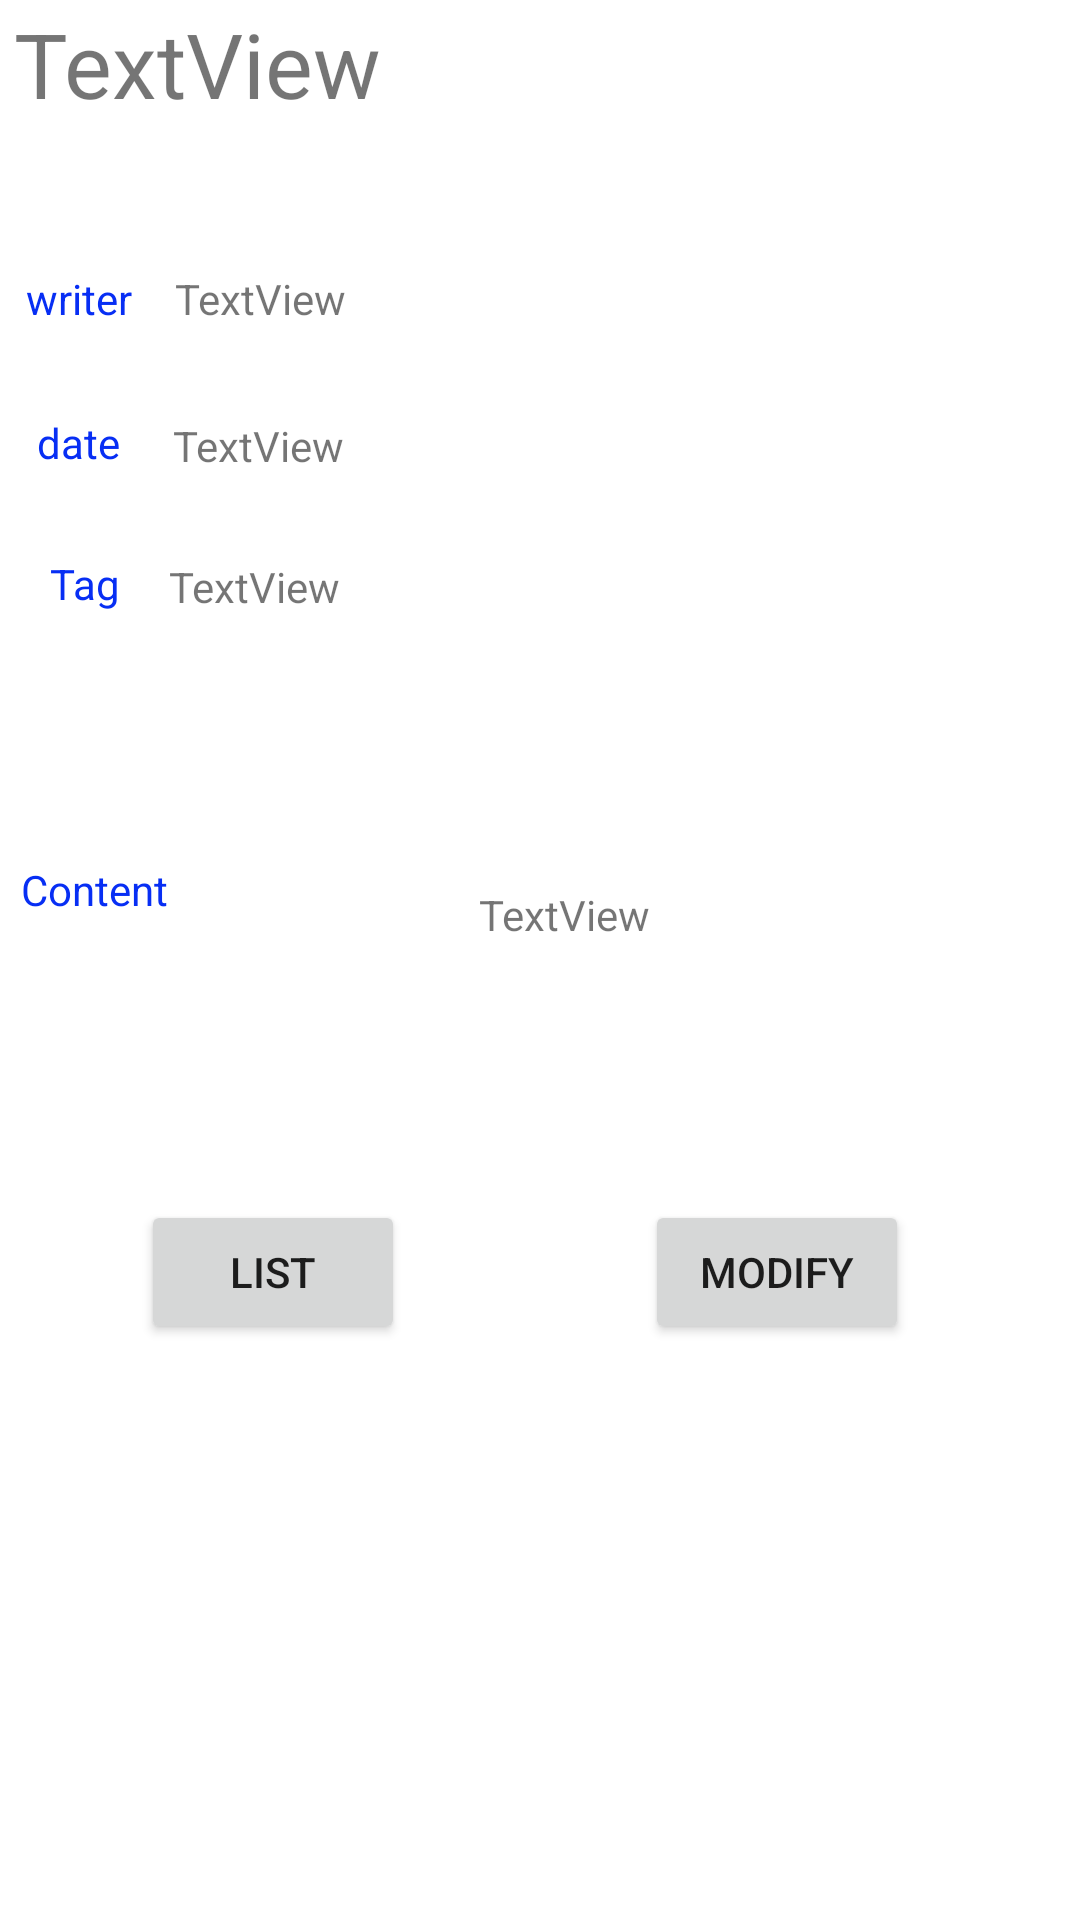

Produce the Android XML layout that renders to this screen, including the resource entries it uses.
<!-- AndroidManifest.xml: application theme Theme.DBProject2Team -->
<!-- res/layout/activity_post.xml -->
<?xml version="1.0" encoding="utf-8"?>
<androidx.constraintlayout.widget.ConstraintLayout xmlns:android="http://schemas.android.com/apk/res/android"
    xmlns:app="http://schemas.android.com/apk/res-auto"
    xmlns:tools="http://schemas.android.com/tools"
    android:layout_width="match_parent"
    android:layout_height="match_parent"
    tools:context=".Frag1_Write">


    <TextView
        android:id="@+id/post_date"
        android:layout_width="290dp"
        android:layout_height="31dp"
        android:layout_marginTop="20dp"
        android:layout_marginBottom="23dp"
        android:text="TextView"
        app:layout_constraintBottom_toTopOf="@+id/post_tag"
        app:layout_constraintEnd_toEndOf="parent"
        app:layout_constraintStart_toEndOf="@+id/textView6"
        app:layout_constraintTop_toBottomOf="@+id/post_writer"
        app:layout_constraintVertical_bias="0.0" />

    <TextView
        android:id="@+id/post_tag"
        android:layout_width="287dp"
        android:layout_height="31dp"
        android:layout_marginTop="16dp"
        android:text="TextView"
        app:layout_constraintEnd_toEndOf="parent"
        app:layout_constraintStart_toEndOf="@+id/textView9"
        app:layout_constraintTop_toBottomOf="@+id/post_date"
        tools:ignore="MissingConstraints" />

    <TextView
        android:id="@+id/post_content"
        android:layout_width="250dp"
        android:layout_height="128dp"
        android:layout_marginTop="24dp"
        android:layout_marginEnd="40dp"
        android:gravity="center"
        android:text="TextView"
        android:textAlignment="center"
        app:layout_constraintEnd_toEndOf="parent"
        app:layout_constraintStart_toEndOf="@+id/textView7"
        app:layout_constraintTop_toBottomOf="@+id/post_tag" />

    <TextView
        android:id="@+id/post_title"
        android:layout_width="351dp"
        android:layout_height="57dp"
        android:layout_marginTop="1dp"
        android:text="TextView"
        android:textSize="30dp"
        app:layout_constraintEnd_toEndOf="parent"
        app:layout_constraintHorizontal_bias="0.5"
        app:layout_constraintStart_toStartOf="parent"
        app:layout_constraintTop_toTopOf="parent" />

    <TextView
        android:textColor="#072EF4"
        android:id="@+id/textView9"
        android:layout_width="wrap_content"
        android:layout_height="wrap_content"
        android:layout_marginBottom="83dp"
        android:text="Tag"
        app:layout_constraintBottom_toTopOf="@+id/textView7"
        app:layout_constraintEnd_toStartOf="@+id/post_tag"
        app:layout_constraintStart_toStartOf="parent" />

    <TextView
        android:id="@+id/textView5"
        android:layout_width="41dp"
        android:layout_height="24dp"
        android:layout_marginTop="32dp"
        android:text="writer"
        android:textColor="#072EF4"
        app:layout_constraintEnd_toStartOf="@+id/post_writer"
        app:layout_constraintStart_toStartOf="parent"
        app:layout_constraintTop_toBottomOf="@+id/post_title" />

    <TextView
        android:id="@+id/textView6"
        android:layout_width="33dp"
        android:layout_height="17dp"
        android:layout_marginTop="24dp"
        android:text="date"
        android:textColor="#072EF4"
        app:layout_constraintEnd_toStartOf="@+id/post_date"
        app:layout_constraintStart_toStartOf="parent"
        app:layout_constraintTop_toBottomOf="@+id/textView5" />

    <TextView
        android:id="@+id/textView7"
        android:layout_width="wrap_content"
        android:layout_height="wrap_content"
        android:layout_marginTop="132dp"
        android:text="Content"
        android:textColor="#072EF4"
        app:layout_constraintEnd_toStartOf="@+id/post_content"
        app:layout_constraintStart_toStartOf="parent"
        app:layout_constraintTop_toBottomOf="@+id/textView6" />

    <Button
        android:id="@+id/post_list"
        android:layout_width="wrap_content"
        android:layout_height="wrap_content"
        android:layout_marginStart="86dp"
        android:layout_marginEnd="40dp"
        android:layout_marginBottom="192dp"
        android:text="list"
        app:layout_constraintBottom_toBottomOf="parent"
        app:layout_constraintEnd_toStartOf="@+id/post_modify"
        app:layout_constraintStart_toStartOf="parent" />

    <Button
        android:id="@+id/post_modify"
        android:layout_width="wrap_content"
        android:layout_height="wrap_content"
        android:layout_marginStart="40dp"
        android:layout_marginEnd="96dp"
        android:layout_marginBottom="192dp"
        android:text="modify"
        app:layout_constraintBottom_toBottomOf="parent"
        app:layout_constraintEnd_toEndOf="parent"
        app:layout_constraintStart_toEndOf="@+id/post_list" />

    <TextView
        android:id="@+id/post_writer"
        android:layout_width="293dp"
        android:layout_height="29dp"
        android:layout_marginTop="32dp"
        android:text="TextView"
        app:layout_constraintEnd_toEndOf="parent"
        app:layout_constraintStart_toEndOf="@+id/textView5"
        app:layout_constraintTop_toBottomOf="@+id/post_title" />

</androidx.constraintlayout.widget.ConstraintLayout>
<!-- resources referenced by this layout -->
<resources>
  <style name="Theme.DBProject2Team" parent="Theme.MaterialComponents.DayNight.DarkActionBar">
          
          <item name="colorPrimary">@color/purple_500</item>
          <item name="colorPrimaryVariant">@color/purple_700</item>
          <item name="colorOnPrimary">@color/white</item>
          
          <item name="colorSecondary">@color/teal_200</item>
          <item name="colorSecondaryVariant">@color/teal_700</item>
          <item name="colorOnSecondary">@color/black</item>
          
          <item name="android:statusBarColor">?attr/colorPrimaryVariant</item>
          
      </style>
  <color name="purple_500">#FF6200EE</color>
  <color name="purple_700">#FF3700B3</color>
  <color name="white">#FFFFFFFF</color>
  <color name="teal_200">#FF03DAC5</color>
  <color name="teal_700">#FF018786</color>
  <color name="black">#FF000000</color>
</resources>
